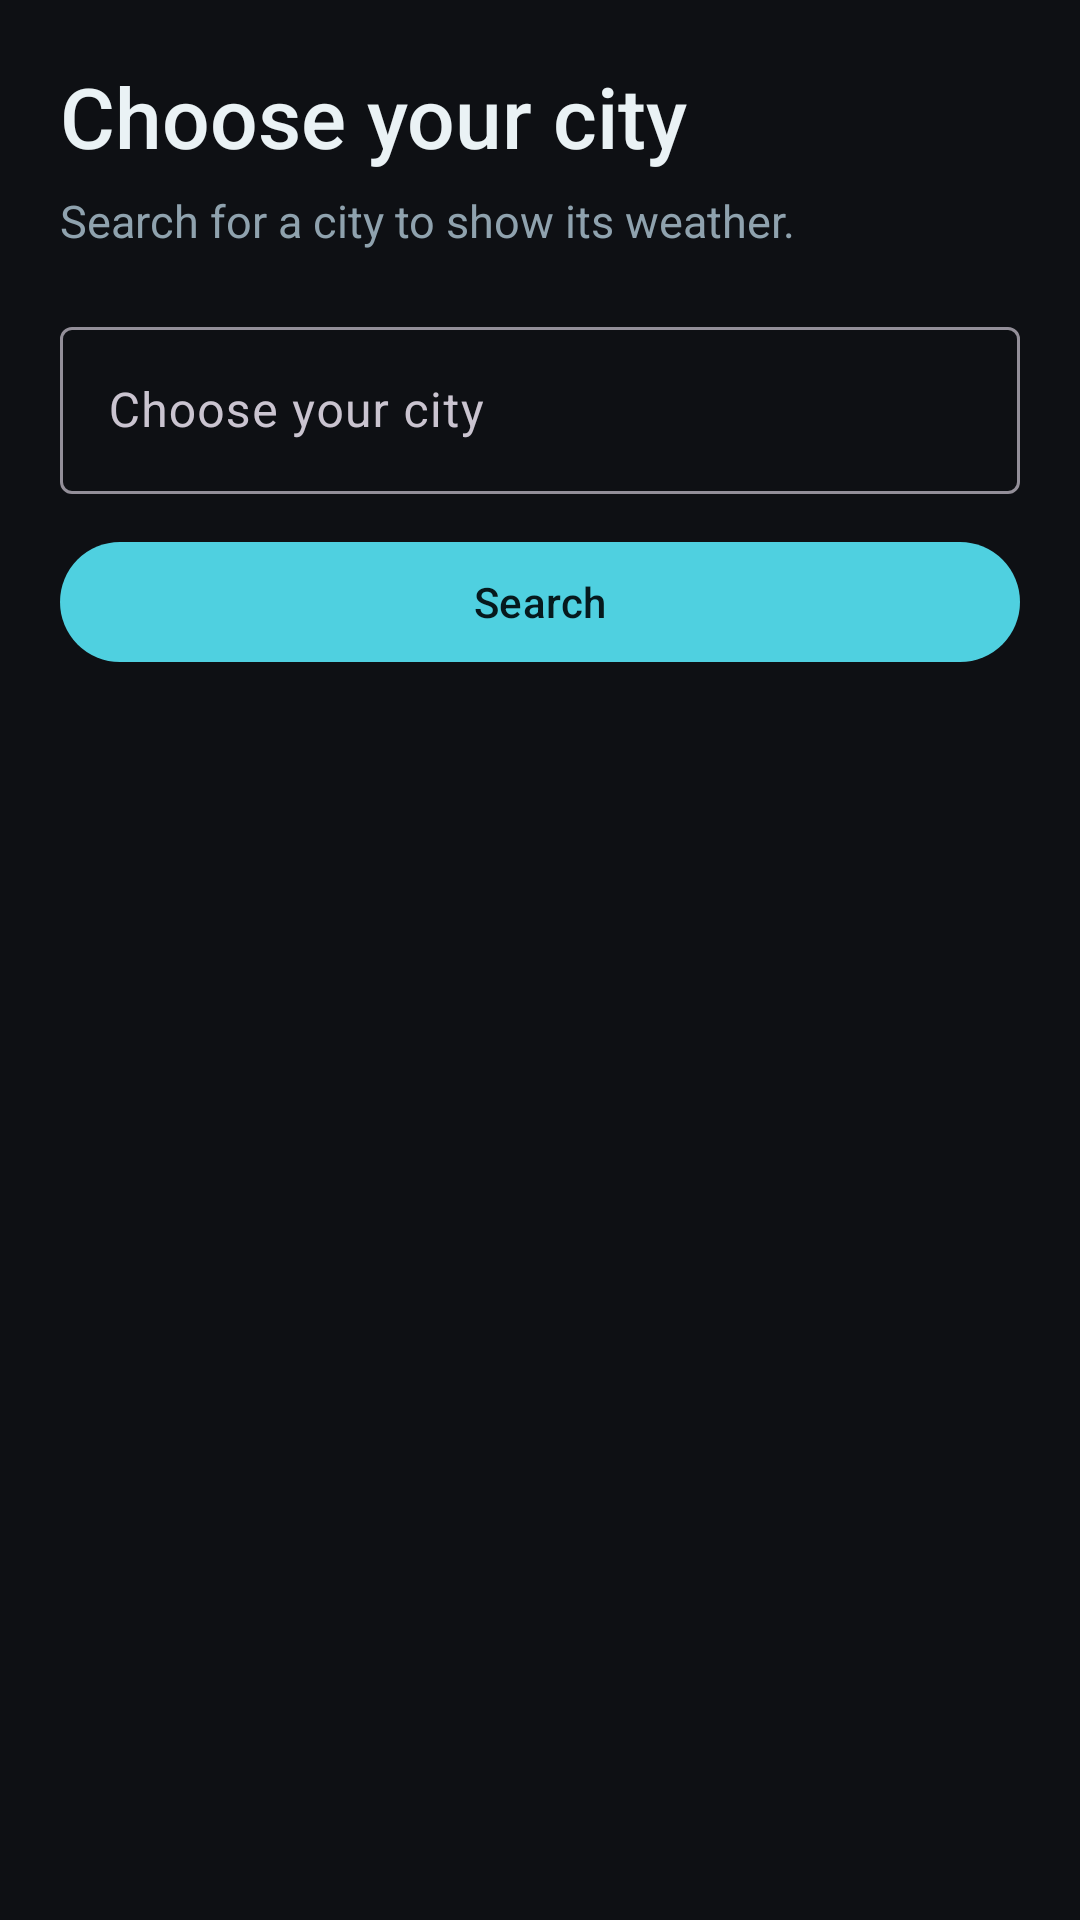

This screen was rendered from an Android layout file. Write that file and the resources it references.
<!-- AndroidManifest.xml: application theme Theme.GlassWidgets -->
<!-- res/layout/activity_weather_setup.xml -->
<?xml version="1.0" encoding="utf-8"?>
<ScrollView xmlns:android="http://schemas.android.com/apk/res/android"
    android:layout_width="match_parent"
    android:layout_height="match_parent"
    android:background="@color/app_bg"
    android:fillViewport="true"
    android:padding="20dp">

    <LinearLayout
        android:layout_width="match_parent"
        android:layout_height="wrap_content"
        android:orientation="vertical">

        <TextView
            android:layout_width="wrap_content"
            android:layout_height="wrap_content"
            android:fontFamily="sans-serif-medium"
            android:text="@string/setup_title"
            android:textColor="@color/text_primary"
            android:textSize="28sp" />

        <TextView
            android:layout_width="match_parent"
            android:layout_height="wrap_content"
            android:layout_marginTop="6dp"
            android:text="@string/setup_hint"
            android:textColor="@color/text_secondary"
            android:textSize="15sp" />

        <com.google.android.material.textfield.TextInputLayout
            style="@style/Widget.Material3.TextInputLayout.OutlinedBox"
            android:layout_width="match_parent"
            android:layout_height="wrap_content"
            android:layout_marginTop="20dp"
            android:hint="@string/setup_title">

            <com.google.android.material.textfield.TextInputEditText
                android:id="@+id/city_input"
                android:layout_width="match_parent"
                android:layout_height="wrap_content"
                android:imeOptions="actionSearch"
                android:inputType="textCapWords"
                android:maxLines="1" />

        </com.google.android.material.textfield.TextInputLayout>

        <com.google.android.material.button.MaterialButton
            android:id="@+id/btn_search"
            android:layout_width="match_parent"
            android:layout_height="wrap_content"
            android:layout_marginTop="12dp"
            android:text="@string/setup_search" />

        <TextView
            android:id="@+id/setup_status"
            android:layout_width="match_parent"
            android:layout_height="wrap_content"
            android:layout_marginTop="14dp"
            android:textColor="@color/text_secondary"
            android:textSize="14sp" />

        <LinearLayout
            android:id="@+id/results"
            android:layout_width="match_parent"
            android:layout_height="wrap_content"
            android:layout_marginTop="6dp"
            android:orientation="vertical" />

        <com.google.android.material.button.MaterialButton
            android:id="@+id/btn_keep"
            style="?attr/materialButtonOutlinedStyle"
            android:layout_width="match_parent"
            android:layout_height="wrap_content"
            android:layout_marginTop="12dp"
            android:visibility="gone" />

    </LinearLayout>

</ScrollView>
<!-- resources referenced by this layout -->
<resources>
  <color name="app_bg">#0E1014</color>
  <color name="text_primary">#EAF2F5</color>
  <color name="text_secondary">#8FA2AE</color>
  <string name="setup_hint">Search for a city to show its weather.</string>
  <string name="setup_search">Search</string>
  <string name="setup_title">Choose your city</string>
  <style name="Theme.GlassWidgets" parent="Theme.Material3.Dark.NoActionBar">
          <item name="colorPrimary">@color/accent</item>
          <item name="colorOnPrimary">@color/on_accent</item>
          <item name="colorSecondaryContainer">@color/accent_container</item>
          <item name="colorOnSecondaryContainer">@color/text_primary</item>
          <item name="android:windowBackground">@color/app_bg</item>
          <item name="android:statusBarColor">@color/app_bg</item>
          <item name="android:navigationBarColor">@color/app_bg</item>
      </style>
  <color name="accent">#4FD0E0</color>
  <color name="on_accent">#06191D</color>
  <color name="accent_container">#17414A</color>
</resources>
